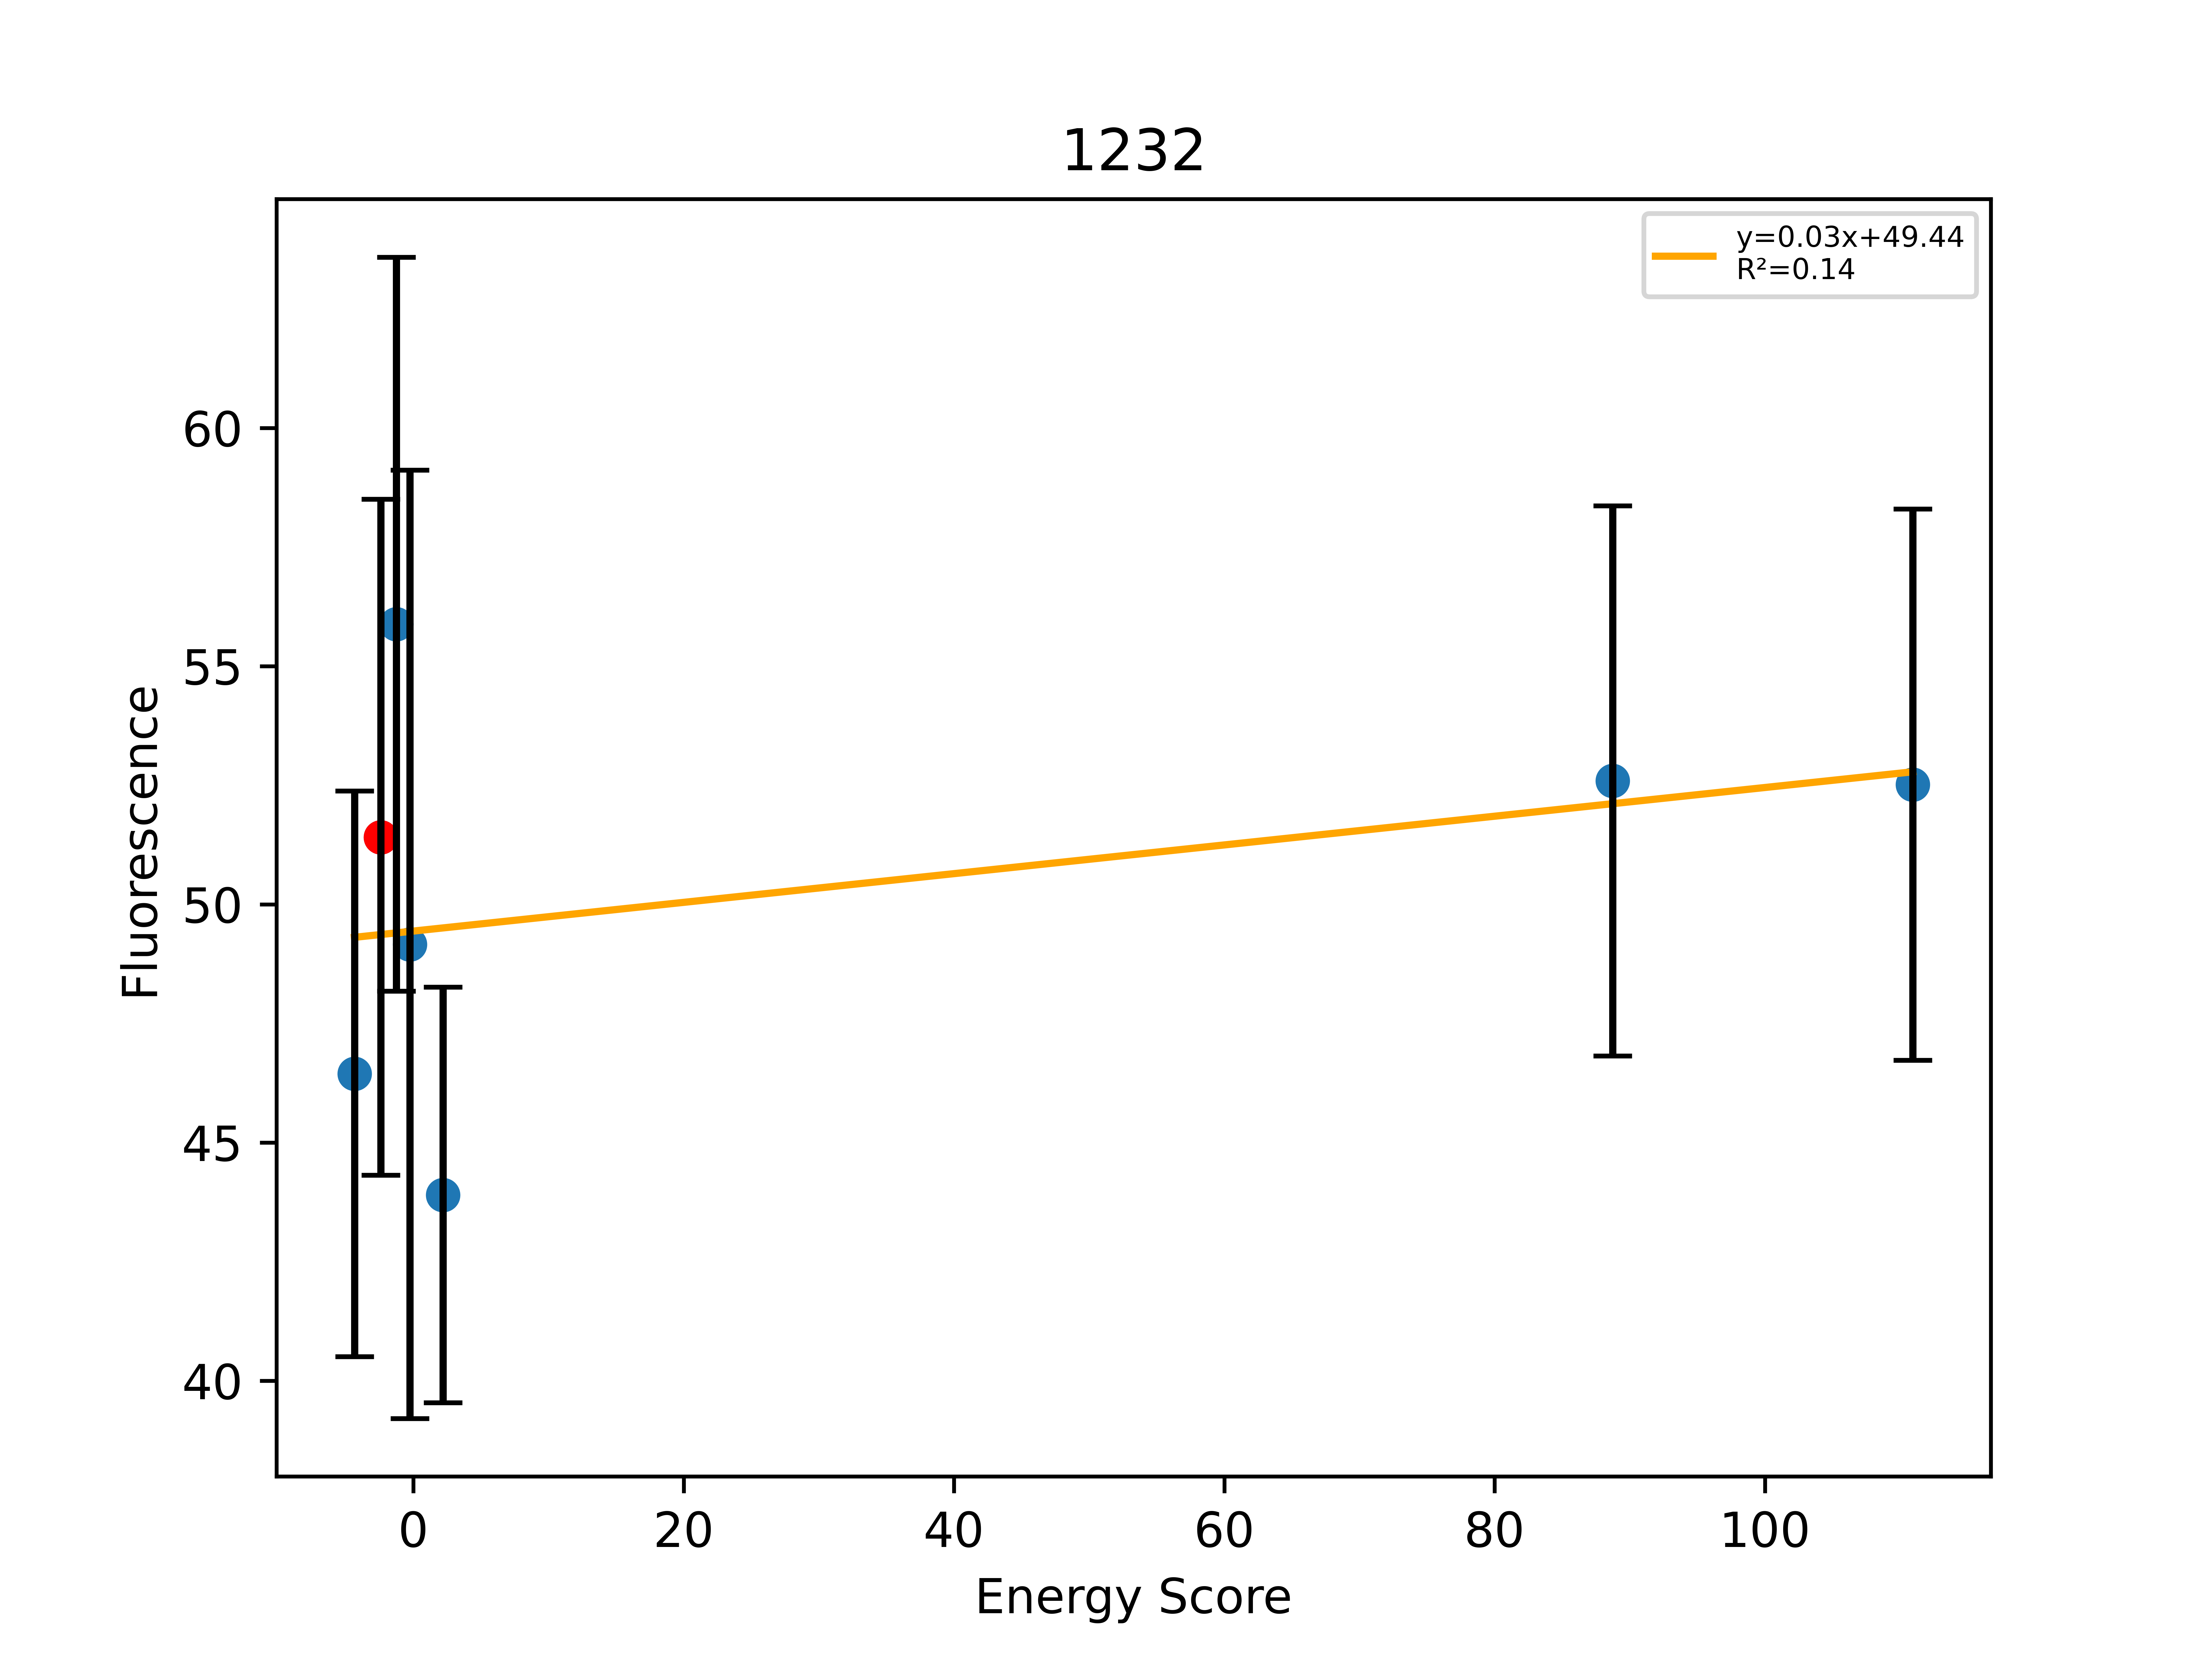

Data behind this chart, as committed beside it:
, Sequence, EnergyScore, Fluorescence, FluorStdDev, PercentGpa, PercentGpaStdDev, MaltosePercentDiff, Dimer, Monomer, DimerDiff, VDWDimer, VDWDiff, HBONDDimer, HBONDDiff, IMM1Dimer, IMM1Diff, SequenceProbability, DimerSasa, MonomerSasa, startXShift, xShift, xShiftDiff, startCrossingAngle
0, LLLILLVILLTLGLALTLILI, -21.13, 51000, 6520, 46.45, 5.938, -100.0, -405.1, -383.9, 12.86, -78.87, -4.358, -80.81, 13.79, -245.4, 3.43, 0.0001852, 4048, 4595, 10.37, 10.11, 0.2621, -41.89
1, LLLILLVILLTLGLTLTLILI, -16.04, 56453, 7792, 51.41, 7.096, -100.0, -417.9, -401.9, -9.96, -74.52, -2.405, -94.6, -0.0004989, -248.8, -7.553, 4.81842e-05, 4252, 0.0, 10.37, 10.11, 0.2621, -41.89
2, LLLILLIILLTLGLTLTLILI, -25.93, 61362, 8460, 55.88, 7.705, -100.0, -420.6, -394.7, -2.681, -75.78, -1.258, -94.6, 2.41585e-13, -250.2, -1.423, 2.0196e-05, 3989, 4644, 10.37, 10.11, 0.2621, -41.89
3, LLLILLVILLTLGLYLTLILI, -36.91, 53983, 10930, 49.16, 9.954, -100.0, -416, -379.1, 1.9, -74.77, -0.2531, -88.73, 5.873, -252.5, -3.72, 6.17191e-05, 3906, 4709, 10.37, 10.11, 0.2621, -41.89
4, LLLILLVILLLLGLTLTLILI, -8.161, 48206, 4788, 43.9, 4.36, -100.0, -402.9, -394.7, 15.07, -72.33, 2.191, -80.87, 13.73, -249.7, -0.8498, 8.20215e-05, 3963, 4661, 10.37, 10.11, 0.2621, -41.89
5, LLLILLVILLTLGLLLTLILI, 78.58, 57751, 6338, 52.59, 5.772, -100.0, -316.1, -394.7, 101.8, 14.22, 88.74, -80.81, 13.79, -249.5, -0.7081, 8.20215e-05, 3935, 4652, 10.37, 10.11, 0.2621, -41.89
6, LLLFLLVILLTLGLTLTLILI, 67.56, 57664, 6356, 52.52, 5.789, -100.0, -305.3, -372.8, 112.7, 36.43, 111, -94.6, 2.41585e-13, -247.1, 1.699, 7.66395e-05, 4003, 4644, 10.37, 10.11, 0.2621, -41.89
